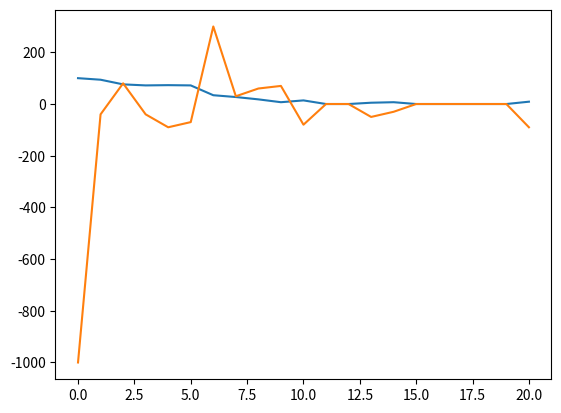

Recreate this plot in Python.
"""
    Inventory Management:
        X_p1 = (X + a - D - kX)^+
"""
import numpy as np
import matplotlib.pyplot as plt


def demmand():
    """
        Demand Model 
    """
    r = np.random.geometric(p = 0.05)
    return r

def dynamic(x, a, eta):
    """
        Dynamic of the Inventory Model
    """
    d = demmand()
    f = x + a - d - np.ceil(eta * x)
    f = max(f, 0)
    return f, d


def dynamic_manual(x, a, d, eta):
    """
        Dynamic Manual Calculus
    """
    f = x + a - d - np.ceil(eta * x)
    return f


def inventory_history(x_0, eta, k, period):
    """
        Inventory Simulation
    """
    inv_h = []
    act_h = []
    d_h = []
    x = x_0
    for _ in range(period):
        a = 10
        if x + a > k:
            a = k - x
        inv_h.append(x)
        act_h.append(a)
        xp, dem_d = dynamic(x, a, eta)
        d_h.append(dem_d)
        x = xp
    inv_h.append(x)
    return inv_h, act_h, d_h


def inv_samples(nums):
    """
        Inventory Model Samples
    """
    for _ in range(nums):
        inventory, _, _ = inventory_history(INIT_VALUE, ETA, MAX_CAP, NDAYS)
        plt.plot(inventory)
    plt.plot([0, NDAYS], [0,0])
    plt.plot([0, NDAYS], [MAX_CAP,MAX_CAP])
    plt.show()


ETA = 0.1
INIT_VALUE = 100
NDAYS = 20
MAX_CAP = 200
SAMPLES = 50

# inv_samples(SAMPLES)

inv, policy, dem = inventory_history(INIT_VALUE, ETA, MAX_CAP, NDAYS)

# print(inv)
# print(len(inv))


def ben_by_step(x, a, d, p_s, p_v):
    """
        Calculate Benefits by state
    """
    in_money = p_v * min(x + a, d)
    out_money = p_s * a
    g = in_money - out_money
    return g


def benefits(history, pol, dmd, p_s, p_v):
    """
        Calculate the benefits
    """
    prize = - history[0] * p_s
    ben = [prize]
    for k in range(1,len(history)):
        x_k = history[k]
        a_k = pol[k - 1]
        d_k = dmd[k - 1]
        ben.append(ben_by_step(x_k, a_k, d_k, p_s, p_v))
    return ben


bs = benefits(inv, policy, dem, p_s = 10, p_v = 10)
print(len(bs))


plt.plot(inv)
plt.plot(bs)
plt.show()
